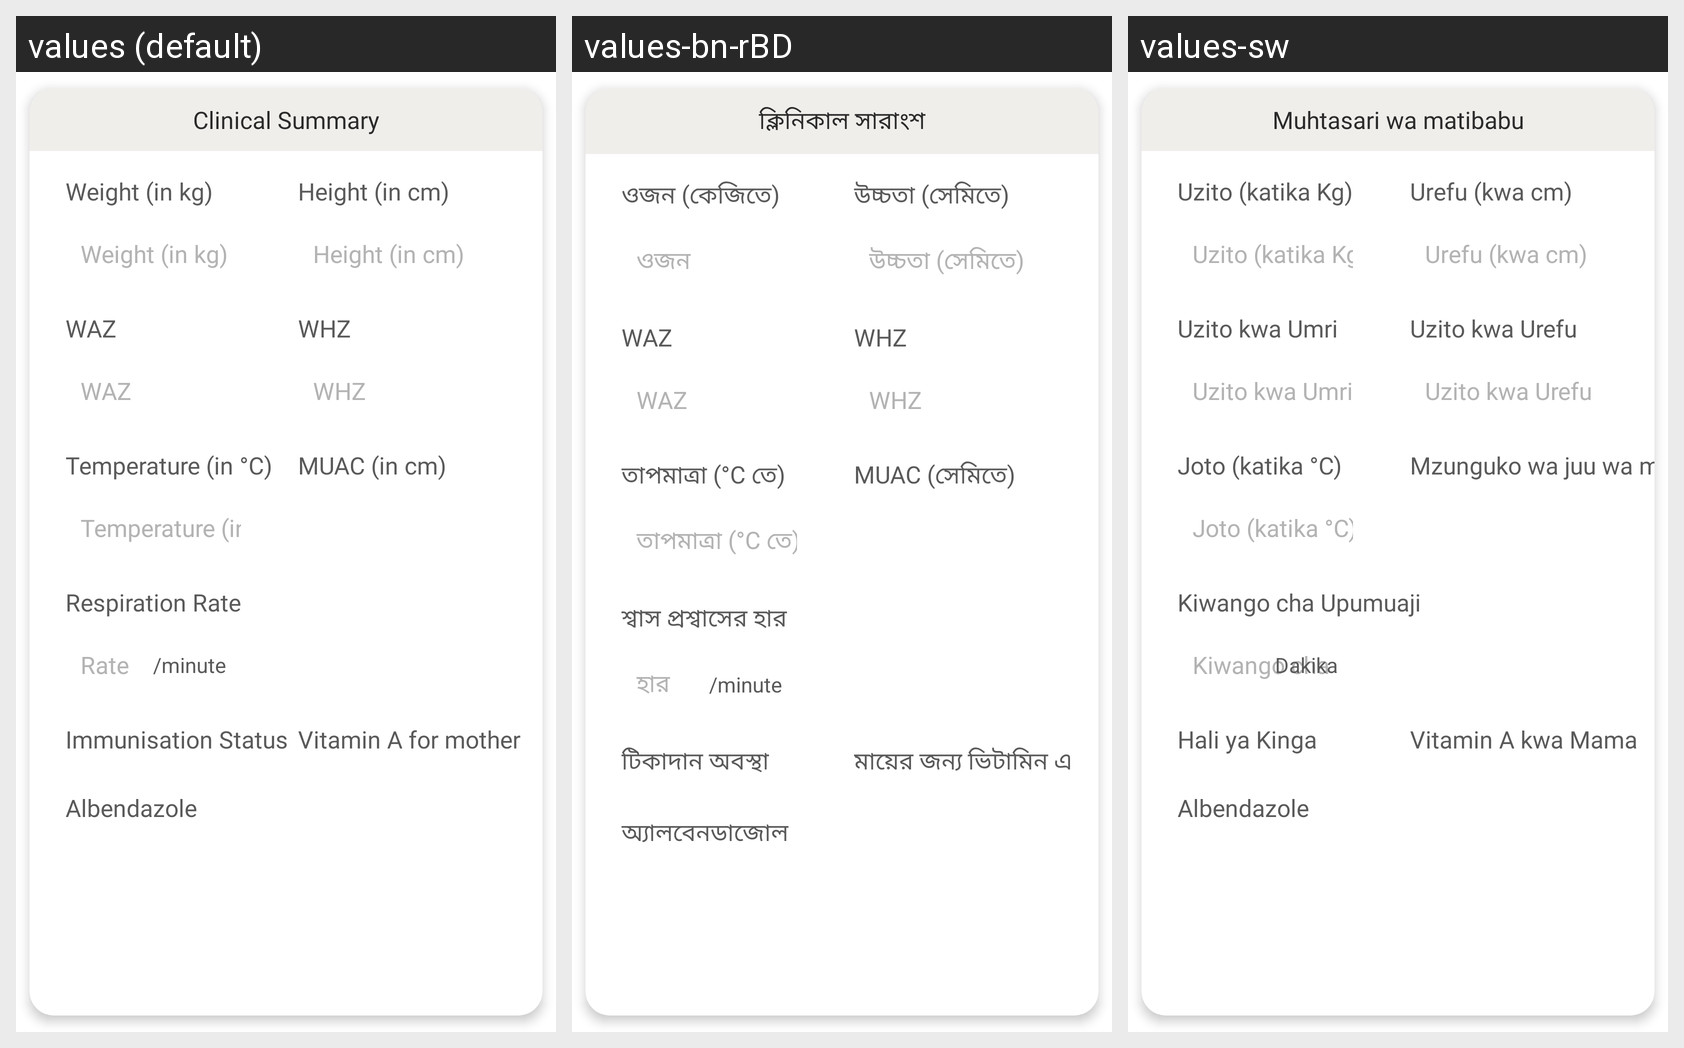

Locale-by-locale string values for the Android screen shown in this grid:
Android screen res/layout/fragment_under_five_year_clinical_summarry.xml rendered under 3 locales, left to right: values (default), values-bn-rBD, values-sw. Device: Nexus 5 (rendered at 1080×1920; each locale shown at half size, 540×960, under a caption strip naming it); theme Theme.Spice_sl_mobile.
Strings drawn on this screen, with the default value and each locale's value (text and hints the layout hard-codes, and strings that could not be matched under every locale, appear in the picture but are not listed):

title_clinical_summary
  values: Clinical Summary
  values-bn-rBD: ক্লিনিকাল সারাংশ
  values-sw: Muhtasari wa matibabu

weight_in_kg
  values: Weight (in kg)
  values-bn-rBD: ওজন (কেজিতে)
  values-sw: Uzito (katika Kg)

weight
  values: Weight (in kg)
  values-bn-rBD: ওজন
  values-sw: Uzito (katika Kg)

waz
  values: WAZ
  values-bn-rBD: WAZ
  values-sw: Uzito kwa Umri

temperature_in_c
  values: Temperature (in °C)
  values-bn-rBD: তাপমাত্রা (°C তে)
  values-sw: Joto (katika °C)

respiration_rate
  values: Respiration Rate
  values-bn-rBD: শ্বাস প্রশ্বাসের হার
  values-sw: Kiwango cha Upumuaji

rate
  values: Rate
  values-bn-rBD: হার
  values-sw: Kiwango cha

minute_slash
  values: /minute
  values-bn-rBD: /minute
  values-sw: Dakika

immunisation_status
  values: Immunisation Status
  values-bn-rBD: টিকাদান অবস্থা
  values-sw: Hali ya Kinga

height_in_cm
  values: Height (in cm)
  values-bn-rBD: উচ্চতা (সেমিতে)
  values-sw: Urefu (kwa cm)

whz
  values: WHZ
  values-bn-rBD: WHZ
  values-sw: Uzito kwa Urefu

muac_in_cm
  values: MUAC (in cm)
  values-bn-rBD: MUAC (সেমিতে)
  values-sw: Mzunguko wa juu wa mkono ( kwa cm)

albendazole
  values: Albendazole
  values-bn-rBD: অ্যালবেনডাজোল
  values-sw: Albendazole

vitamin_a_for_mother
  values: Vitamin A for mother
  values-bn-rBD: মায়ের জন্য ভিটামিন এ
  values-sw: Vitamin A kwa Mama
